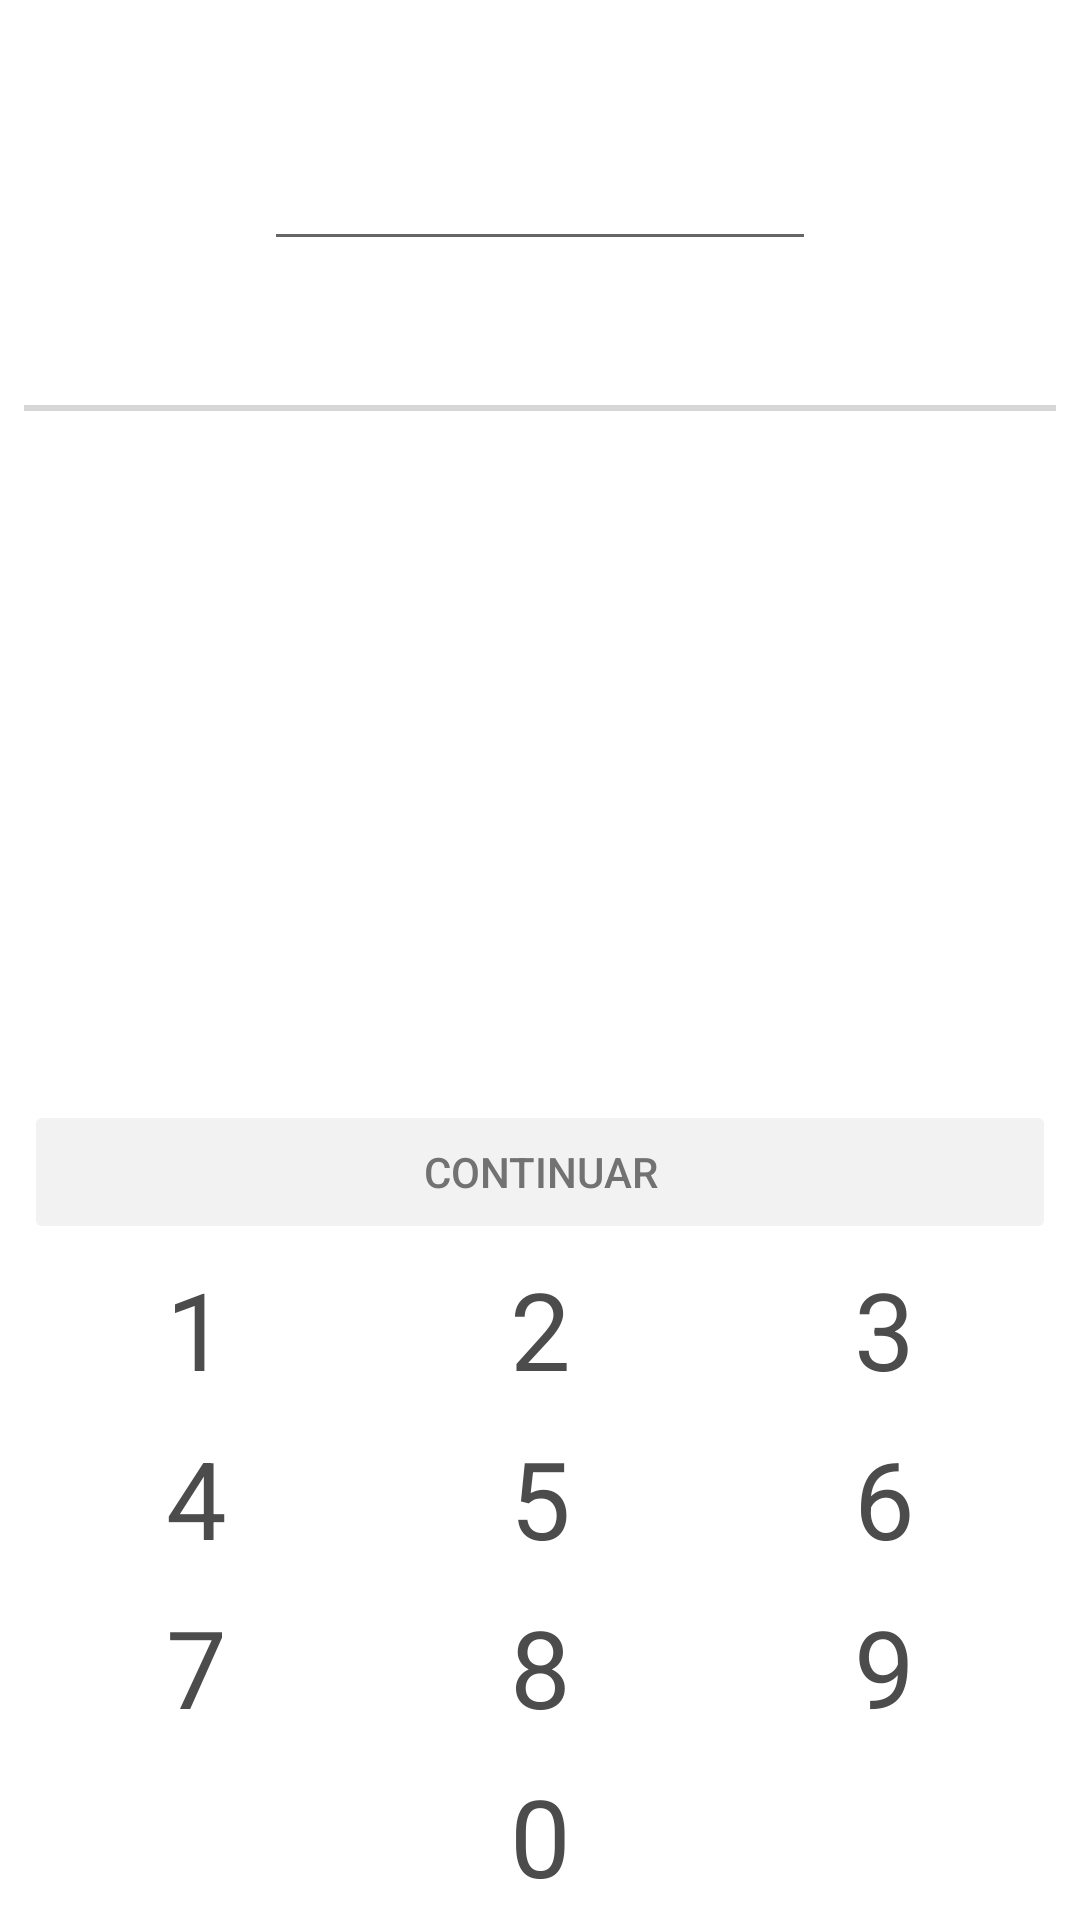

Layout XML and referenced resources for this Android screen:
<!-- AndroidManifest.xml: fallback theme Theme.MaterialComponents.DayNight.NoActionBar -->
<!-- res/layout/fragment_plugpag_data_input.xml -->
<?xml version="1.0" encoding="utf-8"?>
<LinearLayout xmlns:android="http://schemas.android.com/apk/res/android"
    xmlns:tools="http://schemas.android.com/tools"
    style="@style/PlugPagDataInputFragment">

    
    <androidx.appcompat.widget.AppCompatTextView
        android:id="@+id/plugpag_data_input_title"
        style="@style/PlugPagDataInputTitle" />

    <androidx.appcompat.widget.AppCompatEditText
        android:id="@+id/plugpag_data_input_data"
        style="@style/PlugPagDataInputData" />

    <androidx.recyclerview.widget.RecyclerView
        android:id="@+id/plugpag_data_input_list"
        android:layout_width="match_parent"
        tools:listitem="@layout/item_option"
        android:visibility="visible"
        android:layout_gravity="center"
        android:layout_height="wrap_content"/>

    <ProgressBar
        android:id="@+id/plugpag_data_input_progress_timer"
        style="?android:attr/progressBarStyleHorizontal"
        android:layout_width="match_parent"
        android:layout_height="2dp"
        android:layout_marginTop="24dp"
        android:indeterminate="false"
        android:visibility="visible"/>

    <RelativeLayout
        android:id="@+id/plugpag_data_input_linear"
        android:layout_width="match_parent"
        android:layout_height="match_parent">

        
        <Button
            android:id="@+id/plugpag_data_input_next"
            style="@style/PlugPagDataInput"
            android:text="@string/plugpag_data_input_button_next"
            android:layout_above="@+id/plugpag_btn_keyboard_line_1"
            android:enabled="false"/>

        
        <LinearLayout
            android:id="@+id/plugpag_btn_keyboard_line_1"
            style="@style/PlugPagKeyboardRow"
            android:orientation="horizontal"
            android:layout_above="@+id/plugpag_btn_keyboard_line_2">

            <androidx.appcompat.widget.AppCompatButton
                android:id="@+id/plugpag_btn_keyboard_1"
                style="@style/PlugPagButton.KeyboardKey"
                android:text="1" />

            <androidx.appcompat.widget.AppCompatButton
                android:id="@+id/plugpag_btn_keyboard_2"
                style="@style/PlugPagButton.KeyboardKey"
                android:text="2" />

            <androidx.appcompat.widget.AppCompatButton
                android:id="@+id/plugpag_btn_keyboard_3"
                style="@style/PlugPagButton.KeyboardKey"
                android:text="3" />

        </LinearLayout>

        <LinearLayout
            android:id="@+id/plugpag_btn_keyboard_line_2"
            style="@style/PlugPagKeyboardRow"
            android:orientation="horizontal"
            android:layout_above="@+id/plugpag_btn_keyboard_line_3">

            <androidx.appcompat.widget.AppCompatButton
                android:id="@+id/plugpag_btn_keyboard_4"
                style="@style/PlugPagButton.KeyboardKey"
                android:text="4" />

            <androidx.appcompat.widget.AppCompatButton
                android:id="@+id/plugpag_btn_keyboard_5"
                style="@style/PlugPagButton.KeyboardKey"
                android:text="5" />

            <androidx.appcompat.widget.AppCompatButton
                android:id="@+id/plugpag_btn_keyboard_6"
                style="@style/PlugPagButton.KeyboardKey"
                android:text="6" />

        </LinearLayout>

        <LinearLayout
            android:id="@+id/plugpag_btn_keyboard_line_3"
            style="@style/PlugPagKeyboardRow"
            android:orientation="horizontal"
            android:layout_above="@+id/plugpag_btn_keyboard_line_4">

            <androidx.appcompat.widget.AppCompatButton
                android:id="@+id/plugpag_btn_keyboard_7"
                style="@style/PlugPagButton.KeyboardKey"
                android:text="7" />

            <androidx.appcompat.widget.AppCompatButton
                android:id="@+id/plugpag_btn_keyboard_8"
                style="@style/PlugPagButton.KeyboardKey"
                android:text="8" />

            <androidx.appcompat.widget.AppCompatButton
                android:id="@+id/plugpag_btn_keyboard_9"
                style="@style/PlugPagButton.KeyboardKey"
                android:text="9" />

        </LinearLayout>

        <LinearLayout
            android:id="@+id/plugpag_btn_keyboard_line_4"
            style="@style/PlugPagKeyboardRow"
            android:orientation="horizontal"
            android:layout_alignParentBottom="true">

            <androidx.appcompat.widget.AppCompatButton
                android:id="@+id/plugpag_btn_keyboard_ok"
                style="@style/PlugPagButton.KeyboardKey"
                android:visibility="invisible" />

            <androidx.appcompat.widget.AppCompatButton
                android:id="@+id/plugpag_btn_keyboard_0"
                style="@style/PlugPagButton.KeyboardKey"
                android:text="0" />

            <LinearLayout
                style="@style/PlugPagButton.KeyboardKey">
                <androidx.appcompat.widget.AppCompatButton
                    android:id="@+id/plugpag_btn_keyboard_clear"
                    style="@style/PlugPagPagClearButton"
                    />
            </LinearLayout>


        </LinearLayout>

    </RelativeLayout>

</LinearLayout>
<!-- res/layout/item_option.xml (included above) -->
<?xml version="1.0" encoding="utf-8"?>
<LinearLayout xmlns:android="http://schemas.android.com/apk/res/android"
    xmlns:tools="http://schemas.android.com/tools"
    android:layout_width="match_parent"
    android:layout_height="50dp"
    android:id="@+id/container"
    android:elevation="1dp"
    android:foreground="?android:attr/selectableItemBackground"
    android:layout_marginBottom="@dimen/plugpag_data_input_button_margin_bottom"
    android:orientation="vertical">

    <TextView
        android:id="@+id/textview_option_item"
        android:layout_gravity="center"
        android:layout_height="50dp"
        android:gravity="center"
        android:layout_width="match_parent"
        android:textAllCaps="false"
        android:textSize="16sp"
        android:textColor="@color/plugpag_black"
        android:layout_marginLeft="@dimen/plugpag_main_activity_padding"
        android:layout_marginRight="@dimen/plugpag_main_activity_padding"
        tools:text="Refeição" />

</LinearLayout>
<!-- resources referenced by this layout -->
<resources>
  <color name="plugpag_black">#000000</color>
  <dimen name="plugpag_data_input_button_margin_bottom">16dp</dimen>
  <dimen name="plugpag_main_activity_padding">16dp</dimen>
  <string name="plugpag_data_input_button_next">CONTINUAR</string>
  <style name="PlugPagDataInputData">
          <item name="android:layout_width">@dimen/plugpag_data_input_data_width</item>
          <item name="android:layout_height">wrap_content</item>
          <item name="android:password">true</item>
          <item name="android:layout_marginBottom">@dimen/plugpag_data_input_data_margin_bottom</item>
          <item name="android:gravity">center_horizontal</item>
          <item name="android:cursorVisible">true</item>
          <item name="android:layout_gravity">center</item>
      </style>
  <style name="PlugPagDataInputFragment" parent="PlugPagFragmentFragmentContainer">
          <item name="android:background">@color/plugpag_translucent_fragment_background</item>
          <item name="android:paddingBottom">0dp</item>
          <item name="android:paddingTop">0dp</item>
          <item name="android:layout_marginTop">@dimen/plugpag_data_input_margin_top</item>
      </style>
  <style name="PlugPagKeyboardRow">
          <item name="android:layout_width">match_parent</item>
          <item name="android:layout_height">wrap_content</item>
          <item name="android:layout_margin">0dp</item>
      </style>
  <style name="PlugPagPagClearButton">
          <item name="android:layout_width">@dimen/plugpag_data_input_clear_button_width</item>
          <item name="android:layout_height">@dimen/plugpag_data_input_clear_button_height</item>
          <item name="android:background">@drawable/bt_clear_button</item>
          <item name="android:layout_marginTop">@dimen/plugpag_data_input_clear_button_margin_top</item>
      </style>
  <dimen name="plugpag_data_input_keyboard_padding">4dp</dimen>
  <color name="plugpag_data_input_title">#4c4c4c</color>
  <dimen name="plugpag_data_input_keyboard_text_size">36sp</dimen>
  <dimen name="plugpag_button_text_size">14sp</dimen>
  <!-- drawable bt_enabled_selector (drawable) -->
  <?xml version="1.0" encoding="utf-8"?>
  <selector xmlns:android="http://schemas.android.com/apk/res/android">
      
      <item android:state_enabled="false" android:color="@color/plugpag_button_disabled" />
      <item android:color="@color/plugpag_button"/>
  </selector>
  <!-- drawable bt_text_enabled_selector (drawable) -->
  <?xml version="1.0" encoding="utf-8"?>
  <selector xmlns:android="http://schemas.android.com/apk/res/android">
      
      <item android:state_enabled="false" android:color="@color/plugpag_button_disable_text" />
      <item android:color="@color/plugpag_button_text"/>
  </selector>
  <dimen name="plugpag_data_input_data_width">184dp</dimen>
  <dimen name="plugpag_data_input_data_margin_bottom">24dp</dimen>
  <color name="plugpag_translucent_fragment_background">#FFFFFF</color>
  <dimen name="plugpag_data_input_margin_top">87dp</dimen>
  <dimen name="plugpag_data_input_title_text_size">16sp</dimen>
  <dimen name="plugpag_data_input_title_letter_spacing">0.05</dimen>
  <dimen name="plugpag_data_input_clear_button_width">24dp</dimen>
  <dimen name="plugpag_data_input_clear_button_height">18dp</dimen>
  <dimen name="plugpag_data_input_clear_button_margin_top">5dp</dimen>
  <color name="plugpag_button_disabled">#f2f2f2</color>
  <color name="plugpag_button">#0078ad</color>
  <color name="plugpag_button_disable_text">#727272</color>
  <color name="plugpag_button_text">#FFFFFF</color>
  <dimen name="plugpag_inner_fragment_padding_left">8dp</dimen>
  <dimen name="plugpag_inner_fragment_padding_right">8dp</dimen>
  <dimen name="plugpag_inner_fragment_padding_top">24dp</dimen>
</resources>
